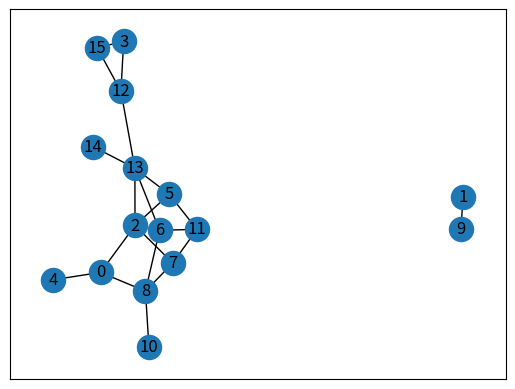

This chart was generated by the following Python code:
import random
import networkx as nx
import matplotlib.pyplot as plt

def generate_graph(n, m):
    graph_data = [[0] * n for i in range(n)]
    edge_set = set()
    while len(edge_set) < m:
        i, j = random.sample(range(n), 2)
        if i > j:
            i, j = j, i
        edge_set.add((i, j))
        graph_data[i][j] = graph_data[j][i] = 1
    return graph_data, edge_set

random.seed(6)
node_num = 16
edge_num = 20
my_graph, edge_set = generate_graph(node_num, edge_num)
print(edge_set)

graph = nx.Graph()
for u, v in edge_set:
    graph.add_edge(u, v)
nx.draw_networkx(graph)
plt.show()
